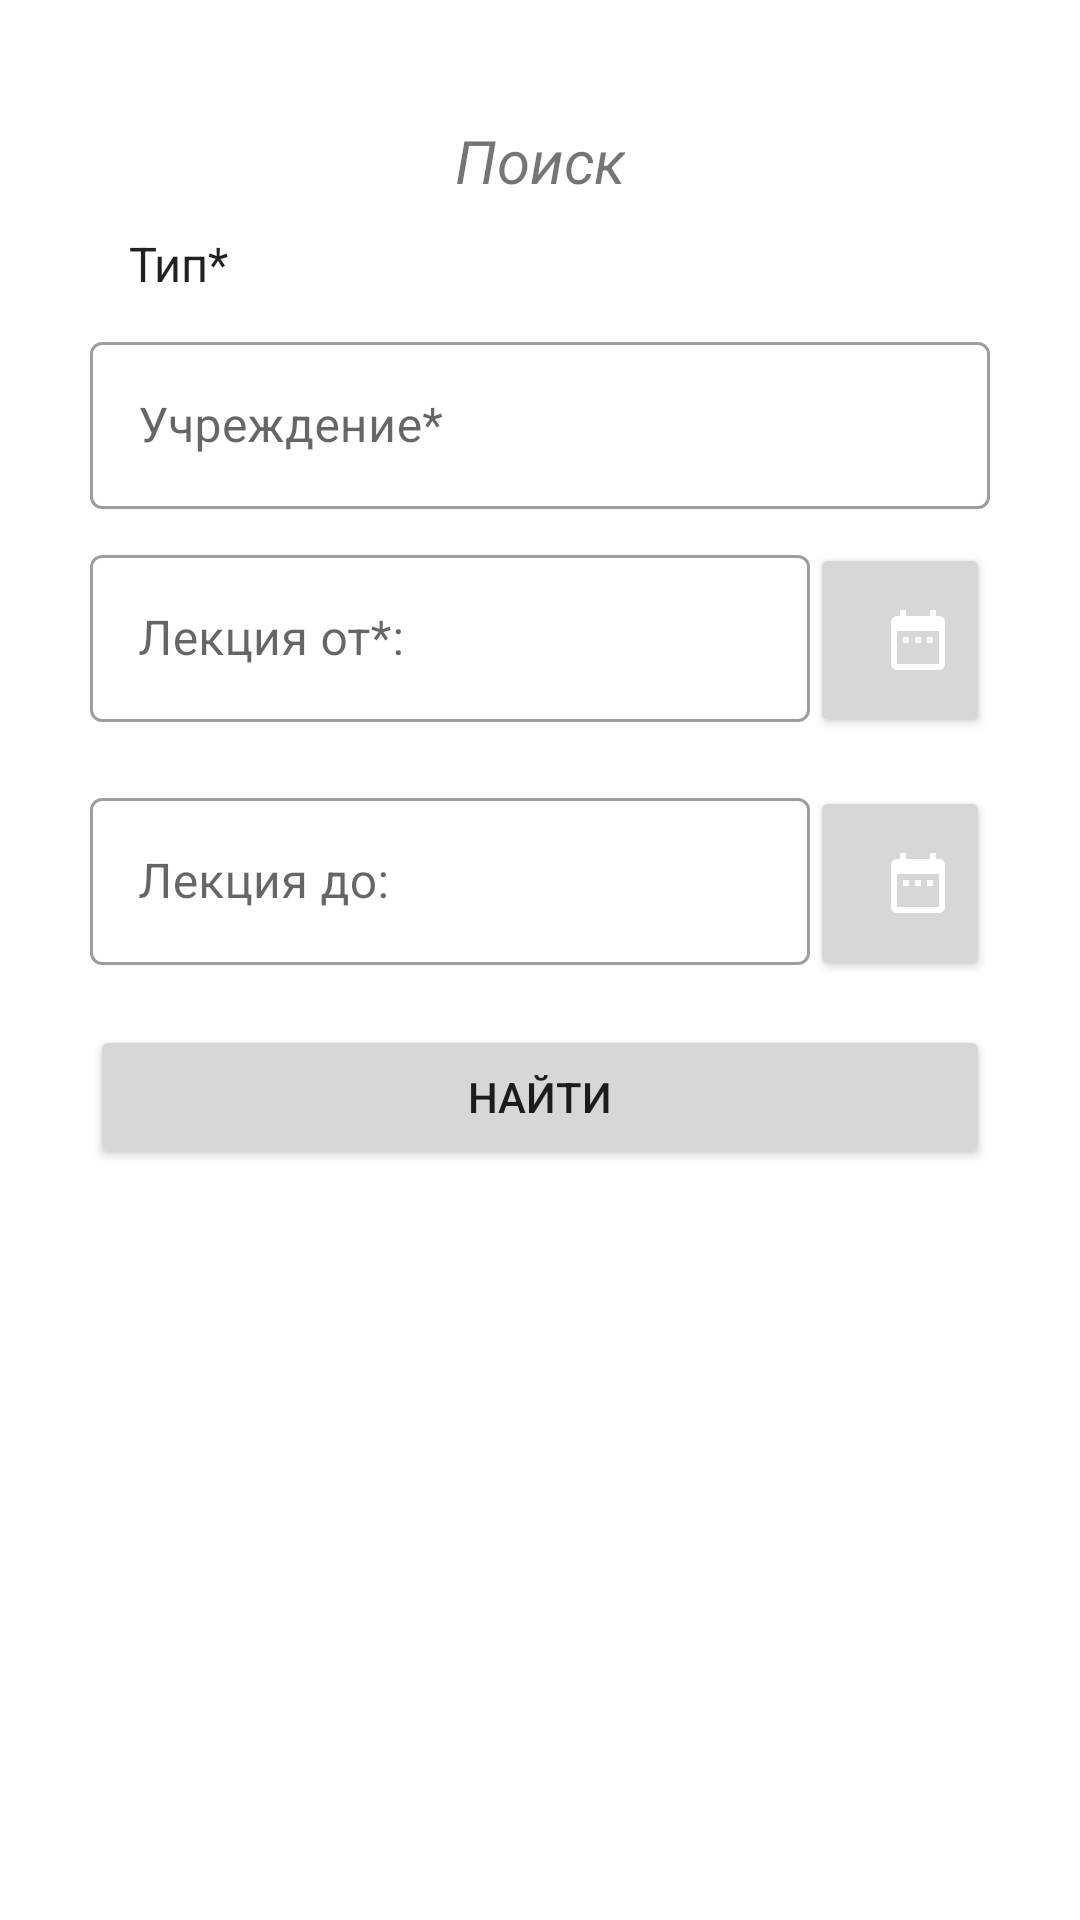

Android layout source for this screen:
<!-- AndroidManifest.xml: application theme AppTheme -->
<!-- res/layout/fragment_lecture_search.xml -->
<?xml version="1.0" encoding="utf-8"?>

<layout xmlns:android="http://schemas.android.com/apk/res/android"
    xmlns:tools="http://schemas.android.com/tools"
    tools:context=".ui.LectureSearchFragment">

    <androidx.core.widget.NestedScrollView
        android:layout_width="match_parent"
        android:layout_height="wrap_content">

        <LinearLayout
            android:layout_width="match_parent"
            android:layout_height="match_parent"
            android:padding="30dp"
            android:gravity="center_horizontal"
            android:orientation="vertical"
            >
            <TextView
                android:layout_width="wrap_content"
                android:layout_height="wrap_content"
                android:layout_marginTop="10dp"
                android:layout_marginBottom="10dp"
                android:textSize="20sp"
                android:textStyle="italic"
                android:text="@string/tv_search"
                />

            <Spinner
                android:id="@+id/sp_typeLecture"
                style="@style/spinner_style"
                android:layout_width="wrap_content"
                android:layout_height="wrap_content"
                android:minWidth="300dp"
                android:maxWidth="300dp"
                android:layout_marginBottom="10dp"
                android:entries="@array/array_typeLecture"/>

            <com.google.android.material.textfield.TextInputLayout
                style="@style/editText_style"
                android:id="@+id/il_university"
                android:layout_width="wrap_content"
                android:layout_height="wrap_content"
                android:hint="@string/et_nameUniversities_required">

                <com.google.android.material.textfield.TextInputEditText
                    android:id="@+id/et_university"
                    android:layout_width="wrap_content"
                    android:layout_height="wrap_content"
                    android:minWidth="300dp"
                    android:maxWidth="300dp"
                    android:layout_marginBottom="10dp"
                    android:imeOptions="actionDone"
                    android:singleLine="true" />
            </com.google.android.material.textfield.TextInputLayout>

            <LinearLayout
                android:layout_width="wrap_content"
                android:layout_height="wrap_content"
                android:layout_marginBottom="10dp"
                android:orientation="horizontal">

                <com.google.android.material.textfield.TextInputLayout
                    android:id="@+id/et_hintLectionStart"
                    style="@style/editText_style"
                    android:layout_width="wrap_content"
                    android:layout_height="wrap_content"
                    android:hint="@string/btn_lectionStart">

                    <com.google.android.material.textfield.TextInputEditText
                        android:layout_width="wrap_content"
                        android:layout_height="wrap_content"
                        android:minWidth="240dp"
                        android:maxWidth="240dp"
                        android:layout_marginBottom="10dp"
                        android:inputType="none"
                        android:enabled="false"
                        android:focusable="false"
                        android:imeOptions="actionDone"
                        android:singleLine="true" />
                </com.google.android.material.textfield.TextInputLayout>

                <Button
                    android:id="@+id/btn_lectionStart"
                    android:layout_width="wrap_content"
                    android:layout_height="wrap_content"
                    android:minHeight="65dp"
                    android:minWidth="65dp"
                    android:maxHeight="65dp"
                    android:maxWidth="65dp"
                    android:drawableEnd="@drawable/baseline_date_range_24" />

            </LinearLayout>

            <LinearLayout
                android:layout_width="wrap_content"
                android:layout_height="wrap_content"
                android:layout_marginBottom="10dp"
                android:orientation="horizontal">

                <com.google.android.material.textfield.TextInputLayout
                    android:id="@+id/et_hintLectionEnd"
                    style="@style/editText_style"
                    android:layout_width="wrap_content"
                    android:layout_height="wrap_content"
                    android:hint="@string/btn_lectionEnd">

                    <com.google.android.material.textfield.TextInputEditText
                        android:layout_width="wrap_content"
                        android:layout_height="wrap_content"
                        android:minWidth="240dp"
                        android:maxWidth="240dp"
                        android:layout_marginBottom="10dp"
                        android:inputType="none"
                        android:enabled="false"
                        android:focusable="false"
                        android:imeOptions="actionDone"
                        android:singleLine="true" />
                </com.google.android.material.textfield.TextInputLayout>

                <Button
                    android:id="@+id/btn_lectionEnd"
                    android:layout_width="wrap_content"
                    android:layout_height="wrap_content"
                    android:minHeight="65dp"
                    android:minWidth="65dp"
                    android:maxHeight="65dp"
                    android:maxWidth="65dp"
                    android:drawableEnd="@drawable/baseline_date_range_24" />

            </LinearLayout>

            <Button
                android:id="@+id/btn_find"
                android:layout_width="wrap_content"
                android:layout_height="wrap_content"
                android:layout_marginBottom="20dp"
                android:minWidth="300dp"
                android:text="@string/btn_find" />

            <FrameLayout
                android:layout_width="match_parent"
                android:layout_height="match_parent">

                <androidx.recyclerview.widget.RecyclerView
                    android:id="@+id/rv_schedule"
                    android:layout_width="match_parent"
                    android:layout_height="match_parent"
                    tools:listitem="@layout/schedule_item"
                    />

                <ProgressBar
                    android:id="@+id/pb_loading"
                    android:layout_width="wrap_content"
                    android:layout_height="wrap_content"
                    android:layout_gravity="center_horizontal"
                    android:visibility="invisible"
                    android:minWidth="40dp"
                    android:minHeight="40dp"
                    />

            </FrameLayout>

        </LinearLayout>

    </androidx.core.widget.NestedScrollView>

</layout>
<!-- res/layout/schedule_item.xml (included above) -->
<?xml version="1.0" encoding="utf-8"?>


<layout xmlns:android="http://schemas.android.com/apk/res/android"
    xmlns:app="http://schemas.android.com/apk/res-auto">

    <LinearLayout
        android:layout_width="match_parent"
        android:layout_height="wrap_content"
        android:paddingStart="10dp"
        android:paddingEnd="10dp"
        android:orientation="vertical">

        <com.google.android.material.card.MaterialCardView
            android:layout_width="match_parent"
            android:layout_height="wrap_content"
            android:layout_marginStart="30dp"
            android:layout_marginEnd="30dp"
            android:layout_marginBottom="2dp"
            app:cardCornerRadius="0dp"
            app:cardElevation="5dp">

                <LinearLayout
                    android:layout_width="match_parent"
                    android:layout_height="wrap_content"
                    android:padding="30dp"
                    android:orientation="vertical">

                    <TextView
                        android:id="@+id/tv_subjectName"
                        android:layout_width="match_parent"
                        android:layout_height="wrap_content"
                        android:layout_marginBottom="10dp"
                        />

                    <TextView
                        android:id="@+id/tv_teachers"
                        android:layout_width="match_parent"
                        android:layout_height="wrap_content"
                        android:layout_marginBottom="10dp"
                        />
                    <TextView
                        android:id="@+id/tv_lections"
                        android:layout_width="match_parent"
                        android:layout_height="wrap_content"
                        android:layout_marginBottom="10dp"
                        />

                    <TextView
                        android:id="@+id/tv_lectionRoom"
                        android:layout_width="match_parent"
                        android:layout_height="wrap_content"
                        android:layout_marginBottom="10dp"
                        />

                    <TextView
                        android:id="@+id/tv_group"
                        android:layout_width="match_parent"
                        android:layout_height="wrap_content"
                        android:layout_marginBottom="10dp"
                        />

                    <TextView
                        android:id="@+id/tv_timeLecture"
                        android:layout_width="match_parent"
                        android:layout_height="wrap_content"
                        />

                </LinearLayout>


        </com.google.android.material.card.MaterialCardView>

    </LinearLayout>

</layout>
<!-- resources referenced by this layout -->
<resources>
  <string-array name="array_typeLecture">
          <item>Тип*</item>
          <item>Практика</item>
          <item>Лекция</item>
      </string-array>
  <!-- drawable baseline_date_range_24 (drawable) -->
  <vector xmlns:android="http://schemas.android.com/apk/res/android"
      android:width="24dp"
      android:height="24dp"
      android:viewportWidth="24"
      android:viewportHeight="24"
      android:tint="?attr/colorBackgroundFloating">
    <path
        android:fillColor="@android:color/white"
        android:pathData="M9,11L7,11v2h2v-2zM13,11h-2v2h2v-2zM17,11h-2v2h2v-2zM19,4h-1L18,2h-2v2L8,4L8,2L6,2v2L5,4c-1.11,0 -1.99,0.9 -1.99,2L3,20c0,1.1 0.89,2 2,2h14c1.1,0 2,-0.9 2,-2L21,6c0,-1.1 -0.9,-2 -2,-2zM19,20L5,20L5,9h14v11z"/>
  </vector>
  <string name="btn_find">Найти</string>
  <string name="btn_lectionEnd">Лекция до:</string>
  <string name="btn_lectionStart">Лекция от*:</string>
  <string name="et_nameUniversities_required">Учреждение*</string>
  <string name="tv_search">Поиск</string>
  <style name="editText_style" parent="Widget.MaterialComponents.TextInputLayout.OutlinedBox">
      </style>
  <style name="spinner_style">
          <item name="android:background">@drawable/gradient_spinner</item>
          <item name="android:layout_marginLeft">5dp</item>
          <item name="android:layout_marginRight">5dp</item>
          <item name="android:layout_marginBottom">5dp</item>
      </style>
  <style name="AppTheme" parent="Theme.MaterialComponents.Light.NoActionBar">
          
         
          <item name="colorPrimary">@color/colorPrimary</item>
          <item name="colorPrimaryDark">@color/colorPrimaryDark</item>
          <item name="colorAccent">@color/colorAccent</item>
          <item name="drawerArrowStyle">@style/DrawerArrowStyle</item>
      </style>
  <!-- drawable gradient_spinner (drawable) -->
  <?xml version="1.0" encoding="utf-8"?>
  
  <selector xmlns:tools="http://schemas.android.com/tools" xmlns:android="http://schemas.android.com/apk/res/android">
  
      <item><layer-list>
          <item><shape tools:ignore="ExtraText">
              <gradient android:angle="90" android:endColor="#FFFFFF" android:startColor="#FFFFFF" android:type="linear" />
  
              <stroke android:width="1dp" android:color="@color/colorPrimaryDark" />
  
          </shape></item>
          <item><bitmap android:gravity="center_horizontal|end" android:src="@drawable/baseline_expand_more_black_24" />
          </item>
      </layer-list></item>
  
  </selector>
  <color name="colorPrimary">#6200EE</color>
  <color name="colorPrimaryDark">#3700B3</color>
  <color name="colorAccent">#03DAC5</color>
  <style name="DrawerArrowStyle" parent="Widget.AppCompat.DrawerArrowToggle">
          <item name="spinBars">true</item>
          <item name="color">@color/colorWhite</item>
      </style>
  <color name="colorWhite">#FFFFFF</color>
</resources>
